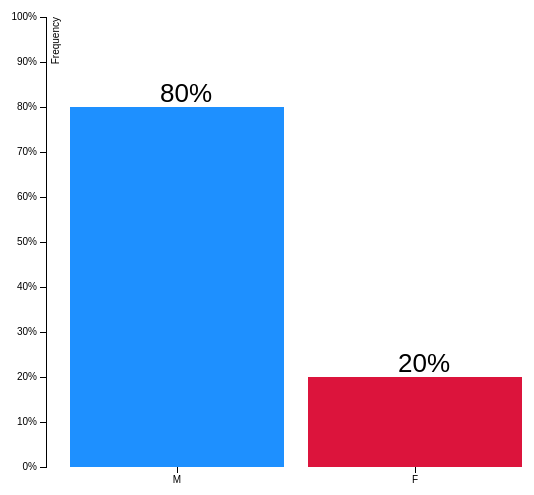
D3 v3 page, settled after 360 driven frames (6 s of simulated time); the page loaded 1 data file(s).



var margin = {top: 30, right: 20, bottom: 30, left: 40},
    width = 560 - margin.left - margin.right,
    height = 510 - margin.top - margin.bottom;

var x = d3.scale.ordinal()
    .rangeRoundBands([0, width], .1);

var y = d3.scale.linear()
    .range([height, 0]);

var xAxis = d3.svg.axis()
    .scale(x)
    .orient("bottom");

var yAxis = d3.svg.axis()
    .scale(y)
    .orient("left")
    .ticks(10, "%");

var svg = d3.select("body").append("svg")
    .attr("width", width + margin.left + margin.right)
    .attr("height", height + margin.top + margin.bottom)
  .append("g")
    .attr("transform", "translate(" + margin.left + "," + margin.top + ")");

d3.tsv("./data/ex1.tsv", type, function(error, data) {
  if (error) throw error;

  x.domain(data.map(function(d) { return d.letter; }));
  y.domain([0, 1]); //d3.max(data, function(d) { return d.frequency; })

  svg.append("g")
      .attr("class", "x axis")
      .attr("transform", "translate(0," + height + ")")
      .call(xAxis);

  svg.append("g")
      .attr("class", "y axis")
      .call(yAxis)
    .append("text")
      .attr("transform", "rotate(-90)")
      .attr("y", 6)
      .attr("dy", ".71em")
      .style("text-anchor", "end")
      .text("Frequency");

  svg.selectAll(".bar")
      .data(data)
    .enter().append("rect")
      .attr("class", "bar")
      .attr("x", function(d) { return x(d.letter); })
      .attr("width", x.rangeBand())
      .attr("y", function(d) { return y(d.frequency); })
      .attr("height", function(d) { return height - y(d.frequency); })
      .attr("id", function(d) { return d.letter; })

      svg.selectAll("text.bar-label")
         .data(data)
         .enter()
         .append("text")
         .attr("class","bar-label")
         .attr("x", function(d) { return x(d.letter) + 90 ; })
         .attr("y", function(d) { return y(d.frequency) - 5; })
         .attr("font-size", "26px")
         .attr("font-family", "sans-serif")
         .text(function(d){ return (d.frequency * 100) + "%"})

});

function type(d) {
  d.frequency = +d.frequency;
  return d;
}



### data: data/ex1.tsv
letter	frequency
M	.80
F	.20